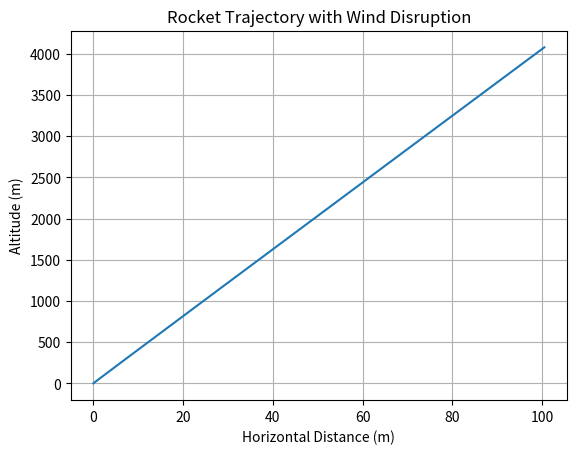

The script that saved this image:
# -*- coding: utf-8 -*-
"""Dynamic_Rocket_Trajectory_With_Wind

Automatically generated by Colab.

Original file is located at
    https://colab.research.google.com/<link-removed>
"""

import numpy as np
import matplotlib.pyplot as plt

g = 9.81
thrust = 30000
mass = 1000
dt = 0.1
time_total = 20

wind_velocity = 5

time = np.arange(0, time_total, dt)
velocity_x = 0
velocity_y = 1  # give small initial upward velocity
position_x = 0
position_y = 0

positions_x = []
positions_y = []

for t in time:
    acceleration_y = (thrust / mass) - g
    acceleration_x = wind_velocity * 0.1

    velocity_x += acceleration_x * dt
    velocity_y += acceleration_y * dt

    position_x += velocity_x * dt
    position_y += velocity_y * dt

    positions_x.append(position_x)
    positions_y.append(position_y)

    if position_y <= 0 and t > 0:
        break

print(f"Max altitude: {max(positions_y):.2f} m")
print(f"Horizontal distance: {positions_x[-1]:.2f} m")

plt.plot(positions_x, positions_y)
plt.xlabel('Horizontal Distance (m)')
plt.ylabel('Altitude (m)')
plt.title('Rocket Trajectory with Wind Disruption')
plt.grid()
plt.show()
